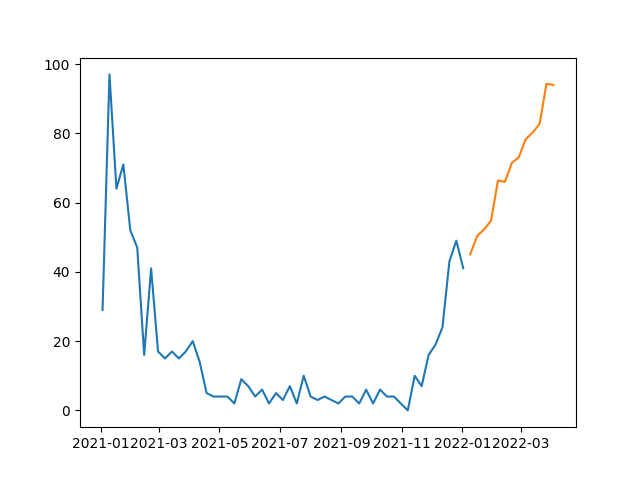

Data behind this chart, as committed beside it:
, prediction
2022-01-09, 45.09
2022-01-16, 50.32
2022-01-23, 52.26
2022-01-30, 54.75
2022-02-06, 66.36
2022-02-13, 65.97
2022-02-20, 71.45
2022-02-27, 73.05
2022-03-06, 78.29
2022-03-13, 80.22
2022-03-20, 82.71
2022-03-27, 94.33
2022-04-03, 93.94
